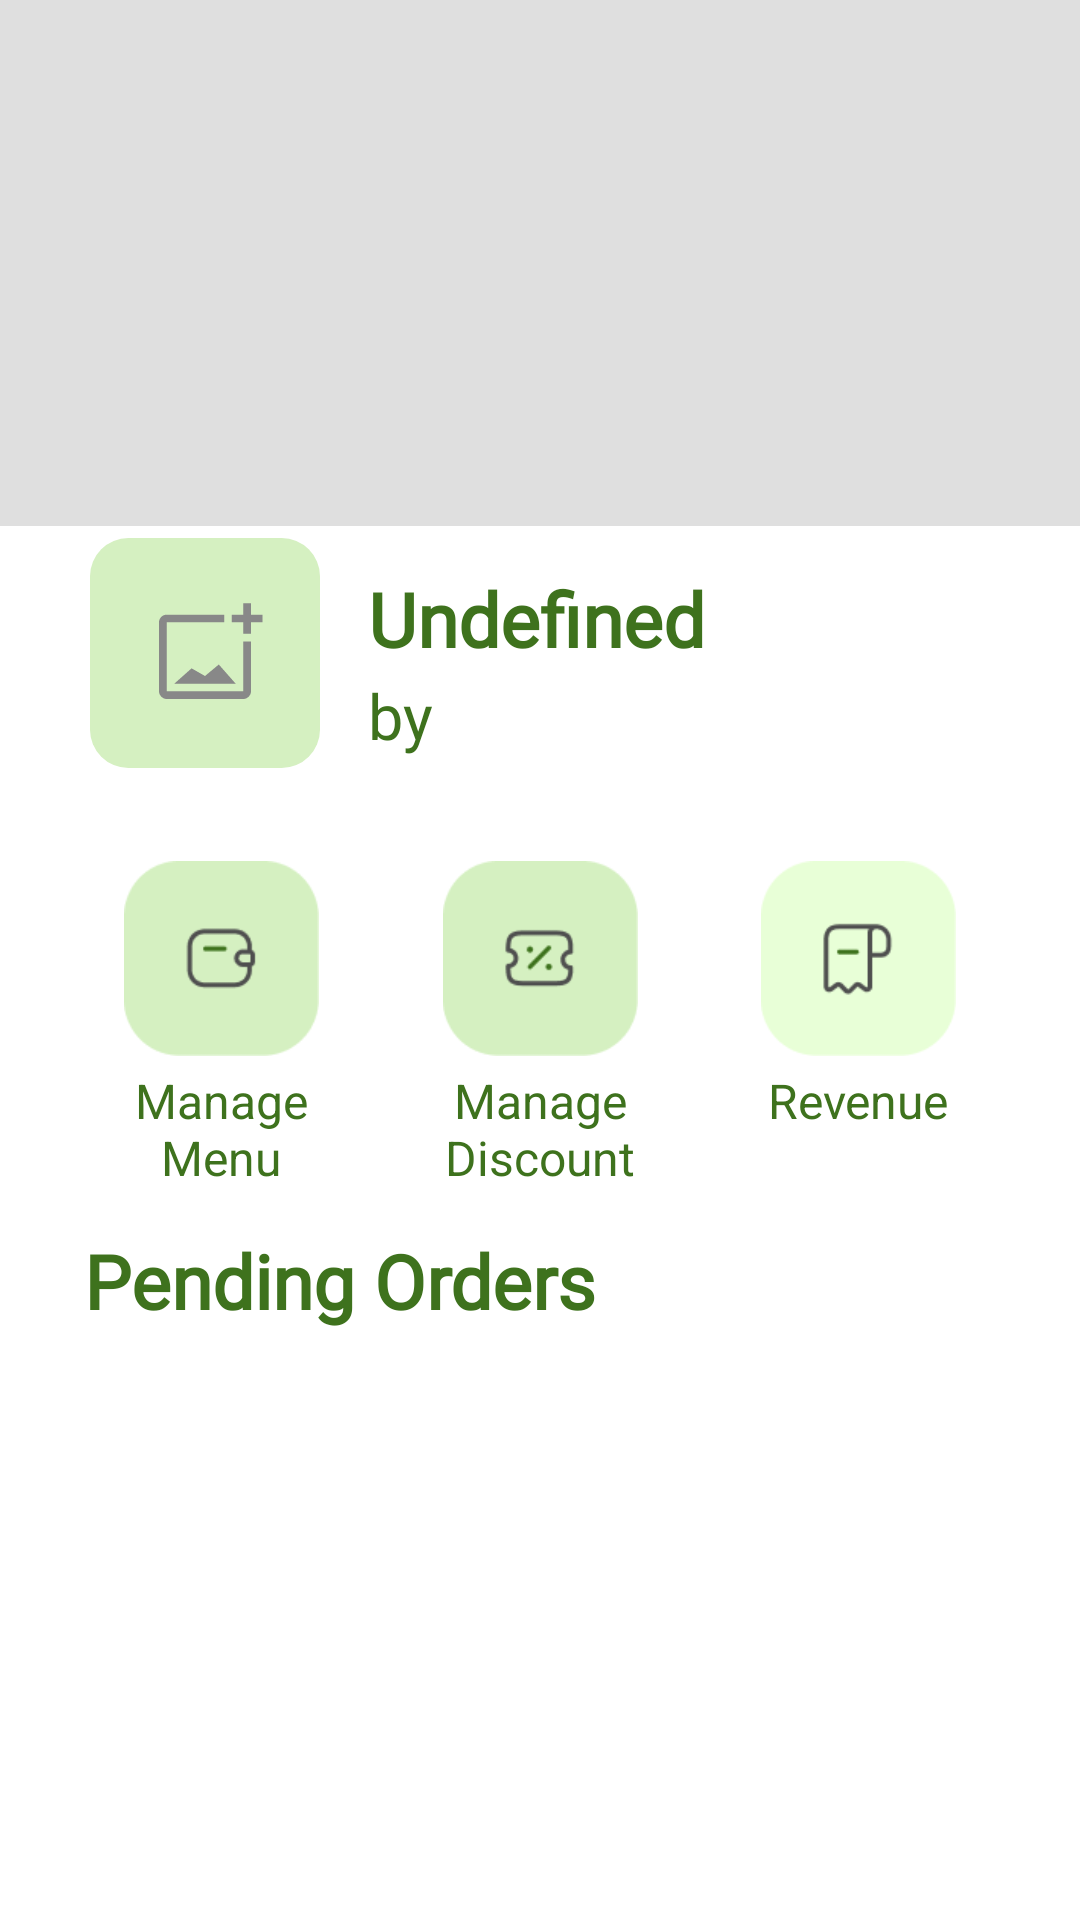

Android layout source for this screen:
<!-- AndroidManifest.xml: application theme Theme.foodsaverapps -->
<!-- res/layout/fragment_home_2.xml -->
<?xml version="1.0" encoding="utf-8"?>
<androidx.constraintlayout.widget.ConstraintLayout xmlns:android="http://schemas.android.com/apk/res/android"
    xmlns:app="http://schemas.android.com/apk/res-auto"
    xmlns:tools="http://schemas.android.com/tools"
    android:layout_width="match_parent"
    android:layout_height="match_parent"
    android:background="@color/white"
    tools:context=".Fragment.Home2Fragment">

    <ImageView
    android:id="@+id/ShopImage"
    android:layout_width="match_parent"
    android:layout_height="0dp"
    android:layout_marginTop="-5dp"
    app:layout_constraintDimensionRatio="2:1"
    app:layout_constraintTop_toTopOf="parent"
    android:background="#20000000" />

    <ImageView
        android:id="@+id/Container"
        android:layout_width="match_parent"
        android:layout_height="0dp"
        android:layout_marginBottom="-20dp"
        app:srcCompat="@drawable/bg_content_white"
        app:layout_constraintTop_toTopOf="@id/guideline3"
        app:layout_constraintBottom_toBottomOf="@id/ShopImage"
        />

    <TextView
        android:id="@+id/textViewShop"
        android:layout_width="0dp"
        android:layout_height="35dp"
        android:layout_marginStart="16dp"
        android:layout_marginEnd="10dp"
        android:layout_marginTop="10dp"
        android:autoSizeMaxTextSize="1000sp"
        android:autoSizeMinTextSize="1sp"
        android:autoSizeStepGranularity="2sp"
        android:autoSizeTextType="uniform"
        android:fontFamily="@font/yugothr"
        android:text="@string/undefined"
        android:textColor="@color/green"
        android:textStyle="bold"
        app:layout_constraintStart_toEndOf="@id/imageButton"
        app:layout_constraintEnd_toEndOf="@id/guideline2"
        app:layout_constraintTop_toTopOf="@id/guideline3a" />

    <TextView
        android:id="@+id/textViewUser"
        android:layout_width="0dp"
        android:layout_height="30dp"
        android:layout_marginStart="16dp"
        android:layout_marginEnd="16dp"
        android:layout_marginTop="0dp"
        android:autoSizeMaxTextSize="1000sp"
        android:autoSizeMinTextSize="1sp"
        android:autoSizeStepGranularity="2sp"
        android:autoSizeTextType="uniform"
        android:fontFamily="@font/yugothr"
        android:text="by"
        android:textColor="@color/green"
        app:layout_constraintStart_toEndOf="@id/imageButton"
        app:layout_constraintEnd_toEndOf="@id/guideline2"
        app:layout_constraintTop_toBottomOf="@id/textViewShop" />

    <ImageButton
        android:id="@+id/imageButton"
        android:layout_width="0dp"
        android:layout_height="0dp"
        android:background="@drawable/add_image"
        android:layout_centerInParent="true"
        android:scaleType="centerCrop"
        app:layout_constraintDimensionRatio="1:1"
        app:layout_constraintStart_toStartOf="@+id/guideline3d"
        app:layout_constraintEnd_toEndOf="@id/guideline3b"
        app:layout_constraintTop_toTopOf="@+id/guideline3a"
        app:layout_constraintBottom_toBottomOf="@+id/guideline3c" />

    <ImageButton
        android:id="@+id/imageButton1"
        android:layout_width="0dp"
        android:layout_height="65dp"
        android:background="@drawable/mproduct"
        android:layout_marginTop="15dp"
        android:scaleType="centerInside"
        app:layout_constraintDimensionRatio="1:1"
        app:layout_constraintStart_toStartOf="parent"
        app:layout_constraintEnd_toStartOf="@id/imageButton2"
        app:layout_constraintTop_toTopOf="@+id/guideline4" />

    <ImageButton
        android:id="@+id/imageButton2"
        android:layout_width="0dp"
        android:layout_height="65dp"
        android:background="@drawable/mdiscount"
        android:layout_marginTop="15dp"
        android:scaleType="centerInside"
        app:layout_constraintDimensionRatio="1:1"
        app:layout_constraintTop_toTopOf="@+id/guideline4"
        app:layout_constraintStart_toEndOf="@+id/imageButton1"
        app:layout_constraintEnd_toStartOf="@id/imageButton3" />

    <ImageButton
        android:id="@+id/imageButton3"
        android:layout_width="0dp"
        android:layout_height="65dp"
        android:layout_marginTop="15dp"
        android:background="@drawable/revenue"
        android:scaleType="centerInside"
        app:layout_constraintDimensionRatio="1:1"
        app:layout_constraintTop_toTopOf="@+id/guideline4"
        app:layout_constraintStart_toEndOf="@+id/imageButton2"
        app:layout_constraintEnd_toEndOf="parent" />

    <TextView
        android:id="@+id/textViewHeavyMeal"
        android:layout_width="wrap_content"
        android:layout_height="wrap_content"
        android:textSize="16sp"
        android:layout_marginTop="4dp"
        android:autoSizeMaxTextSize="1000sp"
        android:autoSizeMinTextSize="1sp"
        android:autoSizeStepGranularity="1sp"
        android:gravity="center"
        android:text="@string/manage_menu"
        android:textAlignment="center"
        android:textColor="@color/green"
        app:layout_constraintStart_toStartOf="@id/imageButton1"
        app:layout_constraintEnd_toEndOf="@id/imageButton1"
        app:layout_constraintTop_toBottomOf="@+id/imageButton1" />

    <TextView
        android:id="@+id/textViewDrinks"
        android:layout_width="wrap_content"
        android:layout_height="wrap_content"
        android:layout_marginTop="4dp"
        android:autoSizeMaxTextSize="1000sp"
        android:autoSizeMinTextSize="1sp"
        android:autoSizeStepGranularity="1sp"
        android:gravity="center"
        android:text="@string/manage_ndiscount"
        android:textAlignment="center"
        android:textColor="@color/green"
        android:textSize="16sp"
        app:layout_constraintStart_toStartOf="@id/imageButton2"
        app:layout_constraintEnd_toEndOf="@id/imageButton2"
        app:layout_constraintTop_toBottomOf="@+id/imageButton2"
        />

    <TextView
        android:id="@+id/textViewSnacks"
        android:layout_width="wrap_content"
        android:layout_height="wrap_content"
        android:layout_marginTop="4dp"
        android:autoSizeMaxTextSize="1000sp"
        android:autoSizeMinTextSize="1sp"
        android:autoSizeStepGranularity="1sp"
        android:gravity="center"
        android:text="@string/revenue"
        android:textAlignment="center"
        android:textColor="@color/green"
        android:textSize="16sp"
        app:layout_constraintStart_toStartOf="@id/imageButton3"
        app:layout_constraintEnd_toEndOf="@id/imageButton3"
        app:layout_constraintTop_toBottomOf="@+id/imageButton3"
        />

    <TextView
        android:id="@+id/textOrders"
        android:layout_width="0dp"
        android:layout_height="35dp"
        android:layout_marginHorizontal="10dp"
        android:layout_marginTop="10dp"
        android:autoSizeMaxTextSize="1000sp"
        android:autoSizeMinTextSize="1sp"
        android:autoSizeStepGranularity="2sp"
        android:autoSizeTextType="uniform"
        android:fontFamily="@font/yugothr"
        android:text="@string/pending_orders"
        android:textColor="@color/green"
        android:textStyle="bold"
        app:layout_constraintStart_toStartOf="@id/guideline1"
        app:layout_constraintEnd_toEndOf="@id/guideline2"
        app:layout_constraintTop_toTopOf="@id/guideline5" />

    <androidx.recyclerview.widget.RecyclerView
        android:id="@+id/Orderlist"
        android:layout_width="match_parent"
        android:layout_height="0dp"
        android:layout_marginTop="10dp"
        app:layout_constraintBottom_toBottomOf="parent"
        app:layout_constraintEnd_toEndOf="parent"
        app:layout_constraintStart_toStartOf="parent"
        app:layout_constraintTop_toBottomOf="@+id/textOrders"
        tools:listitem="@layout/pending_orders_item" />

    <androidx.constraintlayout.widget.Guideline
        android:id="@+id/guidelineTop"
        android:layout_width="wrap_content"
        android:layout_height="wrap_content"
        android:orientation="horizontal"
        app:layout_constraintGuide_percent="0.1"/>

    <androidx.constraintlayout.widget.Guideline
        android:id="@+id/guideline1"
        android:layout_width="wrap_content"
        android:layout_height="wrap_content"
        android:orientation="vertical"
        app:layout_constraintGuide_percent="0.05"/>

    <androidx.constraintlayout.widget.Guideline
        android:id="@+id/guideline2"
        android:layout_width="wrap_content"
        android:layout_height="wrap_content"
        android:orientation="vertical"
        app:layout_constraintGuide_percent="0.95"/>

    <androidx.constraintlayout.widget.Guideline
        android:id="@+id/guideline3"
        android:layout_width="wrap_content"
        android:layout_height="wrap_content"
        android:orientation="horizontal"
        app:layout_constraintGuide_percent="0.25"/>

    <androidx.constraintlayout.widget.Guideline
        android:id="@+id/guideline3a"
        android:layout_width="wrap_content"
        android:layout_height="wrap_content"
        android:orientation="horizontal"
        app:layout_constraintGuide_percent="0.28"/>

    <androidx.constraintlayout.widget.Guideline
        android:id="@+id/guideline3b"
        android:layout_width="wrap_content"
        android:layout_height="wrap_content"
        android:orientation="vertical"
        app:layout_constraintGuide_percent="0.3"/>

    <androidx.constraintlayout.widget.Guideline
        android:id="@+id/guideline3c"
        android:layout_width="wrap_content"
        android:layout_height="wrap_content"
        android:orientation="horizontal"
        app:layout_constraintGuide_percent="0.4"/>

    <androidx.constraintlayout.widget.Guideline
        android:id="@+id/guideline3d"
        android:layout_width="wrap_content"
        android:layout_height="wrap_content"
        android:orientation="vertical"
        app:layout_constraintGuide_percent="0.08"/>

    <androidx.constraintlayout.widget.Guideline
        android:id="@+id/guideline4"
        android:layout_width="wrap_content"
        android:layout_height="wrap_content"
        android:orientation="horizontal"
        app:layout_constraintGuide_percent="0.425"/>

    <androidx.constraintlayout.widget.Guideline
        android:id="@+id/guideline5"
        android:layout_width="wrap_content"
        android:layout_height="wrap_content"
        android:orientation="horizontal"
        app:layout_constraintGuide_percent="0.625"/>

    <androidx.constraintlayout.widget.Guideline
        android:id="@+id/guideline6"
        android:layout_width="wrap_content"
        android:layout_height="wrap_content"
        android:orientation="horizontal"
        app:layout_constraintGuide_percent="0.9"/>

</androidx.constraintlayout.widget.ConstraintLayout>
<!-- res/layout/pending_orders_item.xml (included above) -->
<?xml version="1.0" encoding="utf-8"?>

<androidx.constraintlayout.widget.ConstraintLayout xmlns:android="http://schemas.android.com/apk/res/android"
    android:layout_width="match_parent"
    android:layout_height="wrap_content"
    xmlns:app="http://schemas.android.com/apk/res-auto"
    android:background="@color/white">

    <androidx.cardview.widget.CardView
        app:cardCornerRadius="15dp"
        app:layout_constraintBottom_toBottomOf="parent"
        app:layout_constraintEnd_toEndOf="parent"
        app:layout_constraintStart_toStartOf="parent"
        app:layout_constraintTop_toTopOf="parent"
        android:layout_width="0dp"
        android:layout_height="wrap_content"
        android:layout_marginStart="8dp"
        android:layout_marginTop="8dp"
        android:layout_marginEnd="8dp"
        android:layout_marginBottom="8dp"
        android:elevation="2dp">

        <androidx.constraintlayout.widget.ConstraintLayout
            android:layout_width="match_parent"
            android:layout_height="match_parent">

            <androidx.cardview.widget.CardView
                android:id="@+id/cardView9"
                app:cardCornerRadius="15dp"
                app:layout_constraintBottom_toBottomOf="parent"
                app:layout_constraintStart_toStartOf="parent"
                app:layout_constraintTop_toTopOf="parent"
                android:layout_width="wrap_content"
                android:layout_height="wrap_content"
                android:layout_marginStart="8dp"
                android:layout_marginTop="8dp"
                android:layout_marginBottom="8dp">

                <ImageView
                    android:id="@+id/orderFoodImage"
                    android:layout_width="64dp"
                    android:layout_height="64dp"
                    android:contentDescription="@string/undefined"
                    android:scaleType="centerCrop"
                    android:src="@drawable/nullify" />
            </androidx.cardview.widget.CardView>

            <TextView
                android:id="@+id/customerName"
                app:layout_constraintBottom_toTopOf="@+id/textView18"
                app:layout_constraintStart_toEndOf="@+id/cardView9"
                app:layout_constraintTop_toTopOf="parent"
                android:layout_width="wrap_content"
                android:layout_height="wrap_content"
                android:layout_marginStart="16dp"
                android:text="@string/undefined"
                android:textColor="@color/black"
                android:textSize="16sp" />

            <TextView
                android:id="@+id/textView18"
                app:layout_constraintBottom_toBottomOf="parent"
                app:layout_constraintStart_toEndOf="@+id/cardView9"
                app:layout_constraintTop_toBottomOf="@+id/customerName"
                android:layout_width="wrap_content"
                android:layout_height="wrap_content"
                android:layout_marginStart="16dp"
                android:text="@string/paid"
                android:textColor="@color/black"
                android:textSize="16sp" />

            <TextView
                android:id="@+id/orderMoney"
                app:layout_constraintBottom_toBottomOf="@+id/textView18"
                app:layout_constraintStart_toEndOf="@+id/textView18"
                android:layout_width="wrap_content"
                android:layout_height="wrap_content"
                android:layout_marginStart="6dp"
                android:text=""
                android:textColor="@color/black"
                android:textSize="20sp" />

            <androidx.appcompat.widget.AppCompatButton
                android:id="@+id/orderedButton"
                app:layout_constraintBottom_toBottomOf="parent"
                app:layout_constraintEnd_toEndOf="parent"
                app:layout_constraintTop_toTopOf="parent"
                android:layout_width="wrap_content"
                android:layout_height="30dp"
                android:layout_marginEnd="24dp"
                android:background="@drawable/bg_login_button_green"
                android:text="@string/check"
                android:textAllCaps="false"
                android:textColor="@color/white" />
        </androidx.constraintlayout.widget.ConstraintLayout>

    </androidx.cardview.widget.CardView>
</androidx.constraintlayout.widget.ConstraintLayout>
<!-- resources referenced by this layout -->
<resources>
  <color name="black">#FF000000</color>
  <color name="green">#3E721D</color>&gt;
  <color name="white">#FFFFFFFF</color>
  <!-- drawable add_image (drawable) -->
  <vector xmlns:android="http://schemas.android.com/apk/res/android"
      android:width="60dp"
      android:height="60dp"
      android:viewportHeight="60"
      android:viewportWidth="60">
  
      <path android:fillColor="#D5F0C1" android:pathData="M10,0h40a10,10 0 0,1 10,10v40a10,10 0 0,1 -10,10h-40a10,10 0 0,1 -10,-10v-40a10,10 0 0,1 10,-10Z" />
      <path android:fillColor="#888" android:pathData="M40,40L20,40,L20,22h15L35,20L20,20c-1.1,0 -2,0.9 -2,2 v18c0,1.1 1,2 2,2h20c1.1,0 2,-1 2,-2v-13h-2v10zM30,36l-3.5,-2L22,38h16l-4.4,-5zM42,19L42,17h-2v3h-3c0.01,0.01 0,2 0,2h3v2.99c0.01,0.01 2,0 2,0L42,20h3L45,22h-3z"/>
  
  </vector>
  <!-- drawable bg_login_button_green (drawable) -->
  <?xml version="1.0" encoding="utf-8"?>
  
  <shape xmlns:android="http://schemas.android.com/apk/res/android"
      android:shape="rectangle">
      <solid android:color="@color/green"/>
      <corners android:radius="10dp"/>
  </shape>
  <!-- drawable mdiscount: png bitmap (drawable, 1960 bytes) -->
  <!-- drawable mproduct: png bitmap (drawable, 1783 bytes) -->
  <!-- drawable revenue: png bitmap (drawable, 1764 bytes) -->
  <string name="check">Check</string>
  <string name="manage_menu">Manage\nMenu</string>
  <string name="manage_ndiscount">Manage\nDiscount</string>
  <string name="paid">Paid:</string>
  <string name="pending_orders">Pending Orders</string>
  <string name="revenue">Revenue</string>
  <string name="undefined">Undefined</string>
  <style name="Theme.foodsaverapps" parent="Base.Theme.foodsaverapps" />
  <style name="Base.Theme.foodsaverapps" parent="Theme.Material3.DayNight.NoActionBar">
          
          
          <item name="android:statusBarColor">@color/white</item>
      </style>
</resources>
